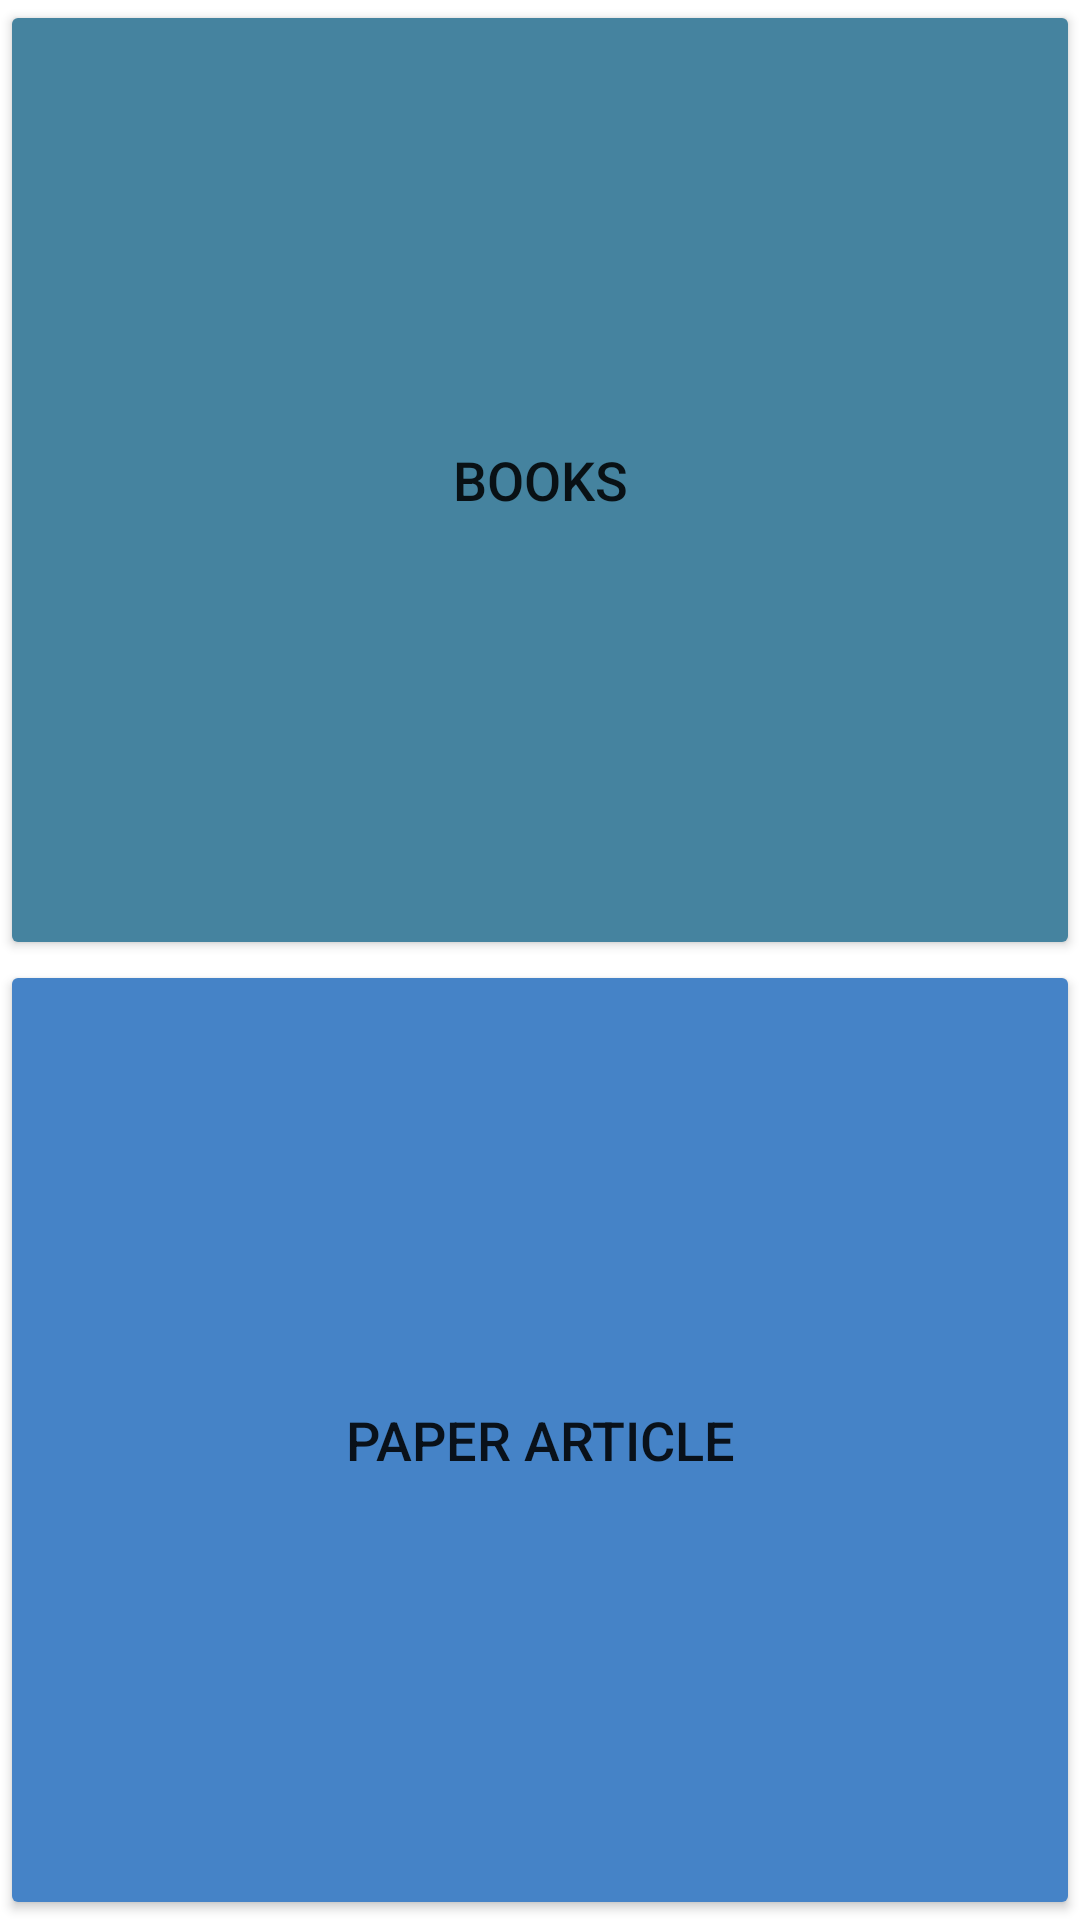

The Android layout XML behind this screen, and the referenced resources:
<!-- AndroidManifest.xml: application theme Theme.Labsheet6 -->
<!-- res/layout/activity_reading_collections.xml -->
<?xml version="1.0" encoding="utf-8"?>
<LinearLayout xmlns:android="http://schemas.android.com/apk/res/android"
    xmlns:app="http://schemas.android.com/apk/res-auto"
    xmlns:tools="http://schemas.android.com/tools"
    android:layout_width="match_parent"
    android:layout_height="match_parent"
    android:orientation="vertical"
    tools:context=".ReadingCollectionsActivity">

    <Button
        android:id="@+id/btnBook"
        android:layout_width="match_parent"
        android:layout_height="wrap_content"
        android:layout_weight="0.5"
        android:textSize="18sp"
        android:backgroundTint="#45839F"
        android:text="Books" />

    <Button
        android:id="@+id/btnPaper"
        android:layout_width="match_parent"
        android:layout_height="wrap_content"
        android:layout_weight="0.5"
        android:textSize="18sp"
        android:backgroundTint="#4583c7"
        android:text="Paper Article" />
</LinearLayout>
<!-- resources referenced by this layout -->
<resources>
  <style name="Theme.Labsheet6" parent="Theme.MaterialComponents.DayNight.DarkActionBar">
          
          <item name="colorPrimary">@color/purple_500</item>
          <item name="colorPrimaryVariant">@color/purple_700</item>
          <item name="colorOnPrimary">@color/white</item>
          
          <item name="colorSecondary">@color/teal_200</item>
          <item name="colorSecondaryVariant">@color/teal_700</item>
          <item name="colorOnSecondary">@color/black</item>
          
          <item name="android:statusBarColor" tools:targetApi="l">?attr/colorPrimaryVariant</item>
          
      </style>
  <!-- not gathered from this repository: default colours our renderer supplied (Android Studio template values) -->
  <color name="purple_500">#FF6200EE</color>
  <color name="purple_700">#FF3700B3</color>
  <color name="teal_200">#FF03DAC5</color>
  <color name="teal_700">#FF018786</color>
  <color name="black">#FF000000</color>
  <color name="white">#FFFFFFFF</color>
</resources>
